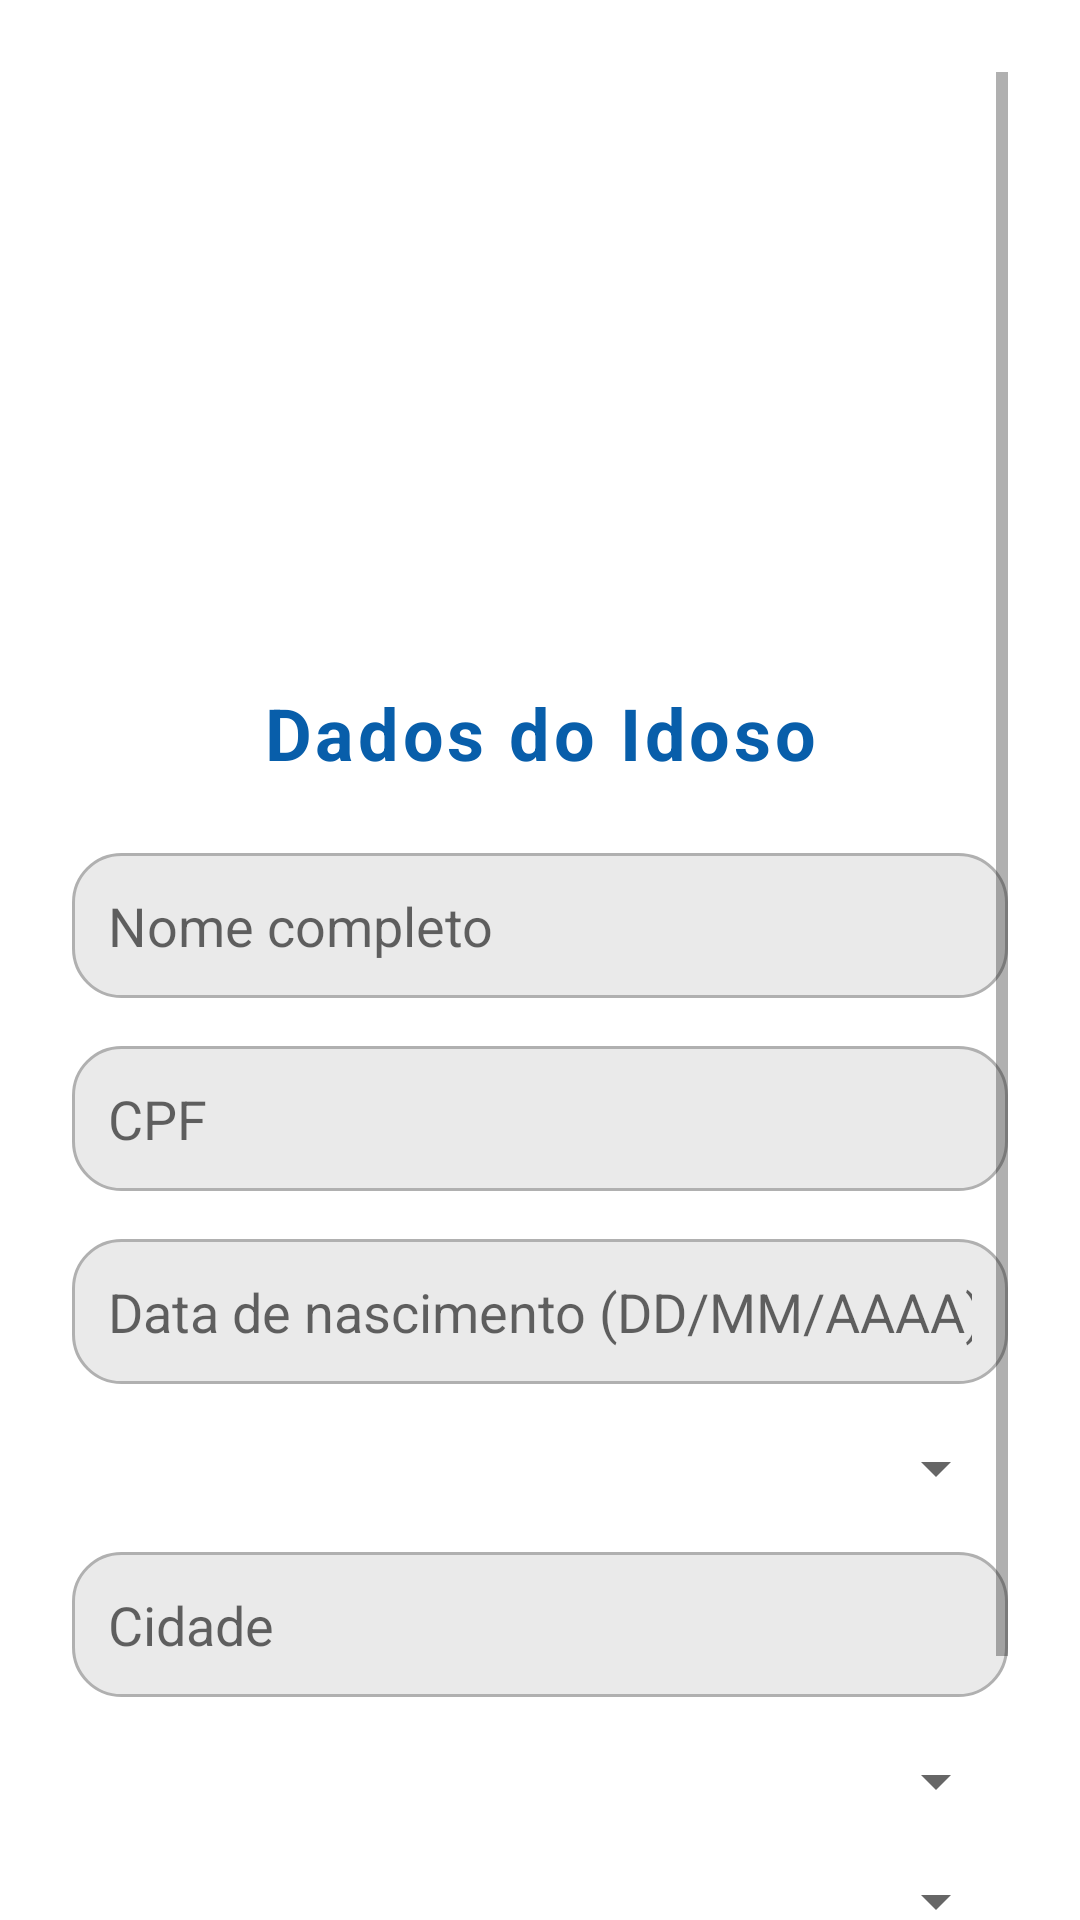

Write the Android layout XML for this screen, with the resource values it uses.
<!-- AndroidManifest.xml: application theme Theme.CuidarProximo -->
<!-- res/layout/fragment_cadastro_idoso.xml -->
<?xml version="1.0" encoding="utf-8"?>
<ScrollView xmlns:android="http://schemas.android.com/apk/res/android"
    android:layout_width="match_parent"
    android:layout_height="match_parent"
    android:padding="24dp"
    android:background="@color/white">




    <LinearLayout
        android:layout_width="match_parent"
        android:layout_height="wrap_content"
        android:orientation="vertical">


        
        <ImageView
            android:id="@+id/logo_register"
            android:layout_width="180dp"
            android:layout_height="180dp"
            android:layout_gravity="center"
            android:layout_marginBottom="24dp"
            android:src="@drawable/splash_logo" />


        
        <TextView
            android:layout_width="match_parent"
            android:layout_height="wrap_content"
            android:text="Dados do Idoso"
            android:textSize="24sp"
            android:textStyle="bold"
            android:textAlignment="center"
            android:textColor="@color/colorPrimary"
            android:layout_marginBottom="24dp"
            android:letterSpacing="0.05"/>

        <EditText
            android:id="@+id/editTextNomeIdoso"
            android:hint="Nome completo"
            android:layout_width="match_parent"
            android:layout_height="wrap_content"
            android:background="@drawable/edit_text_bg"
            android:padding="12dp"
            android:layout_marginBottom="16dp"/>

        <EditText
            android:id="@+id/editTextCpfIdoso"
            android:hint="CPF"
            android:inputType="number"
            android:layout_width="match_parent"
            android:layout_height="wrap_content"
            android:background="@drawable/edit_text_bg"
            android:padding="12dp"
            android:layout_marginBottom="16dp"/>

        <EditText
            android:id="@+id/editTextDataNascimento"
            android:hint="Data de nascimento (DD/MM/AAAA)"
            android:inputType="date"
            android:layout_width="match_parent"
            android:layout_height="wrap_content"
            android:background="@drawable/edit_text_bg"
            android:padding="12dp"
            android:layout_marginBottom="16dp"/>

        <Spinner
            android:id="@+id/spinnerGenero"
            android:layout_width="match_parent"
            android:layout_height="wrap_content"
            android:layout_marginBottom="16dp"/>

        <EditText
            android:id="@+id/editTextCidade"
            android:hint="Cidade"
            android:layout_width="match_parent"
            android:layout_height="wrap_content"
            android:background="@drawable/edit_text_bg"
            android:padding="12dp"
            android:layout_marginBottom="16dp"/>

        <Spinner
            android:id="@+id/spinnerCondicao"
            android:layout_width="match_parent"
            android:layout_height="wrap_content"
            android:layout_marginBottom="16dp"/>

        <EditText
            android:id="@+id/editTextCondicaoOutro"
            android:hint="Outra condição"
            android:visibility="gone"
            android:layout_width="match_parent"
            android:layout_height="wrap_content"
            android:background="@drawable/edit_text_bg"
            android:padding="12dp"
            android:layout_marginBottom="16dp"/>

        <Spinner
            android:id="@+id/spinnerDependencia"
            android:layout_width="match_parent"
            android:layout_height="wrap_content"
            android:layout_marginBottom="24dp"/>

        <androidx.appcompat.widget.AppCompatButton
            android:id="@+id/buttonContinuarIdoso"
            android:text="Continuar"
            android:layout_width="match_parent"
            android:layout_height="wrap_content"
            android:background="@color/colorPrimary"
            android:textColor="@android:color/white"
            android:padding="14dp"/>

    </LinearLayout>

</ScrollView>
<!-- resources referenced by this layout -->
<resources>
  <color name="colorPrimary">#085EAA</color>
  <color name="white">#FFFFFFFF</color>
  <!-- drawable edit_text_bg (drawable) -->
  <?xml version="1.0" encoding="utf-8"?>
  <shape xmlns:android="http://schemas.android.com/apk/res/android">
      <solid android:color="#EAEAEA"/> 
      <corners android:radius="16dp"/> 
      <stroke android:color="#B0B0B0" android:width="1dp"/> 
  </shape>
  <style name="Theme.CuidarProximo" parent="Theme.MaterialComponents.DayNight.DarkActionBar">
          
          <item name="colorPrimary">@color/purple_500</item>
          <item name="colorPrimaryVariant">@color/purple_700</item>
          <item name="colorOnPrimary">@color/white</item>
          
          <item name="colorSecondary">@color/teal_200</item>
          <item name="colorSecondaryVariant">@color/teal_700</item>
          <item name="colorOnSecondary">@color/black</item>
          
          <item name="android:statusBarColor">?attr/colorPrimaryVariant</item>
          
      </style>
  <color name="purple_500">#FF6200EE</color>
  <color name="purple_700">#FF3700B3</color>
  <color name="teal_200">#FF03DAC5</color>
  <color name="teal_700">#FF018786</color>
  <color name="black">#FF000000</color>
</resources>
